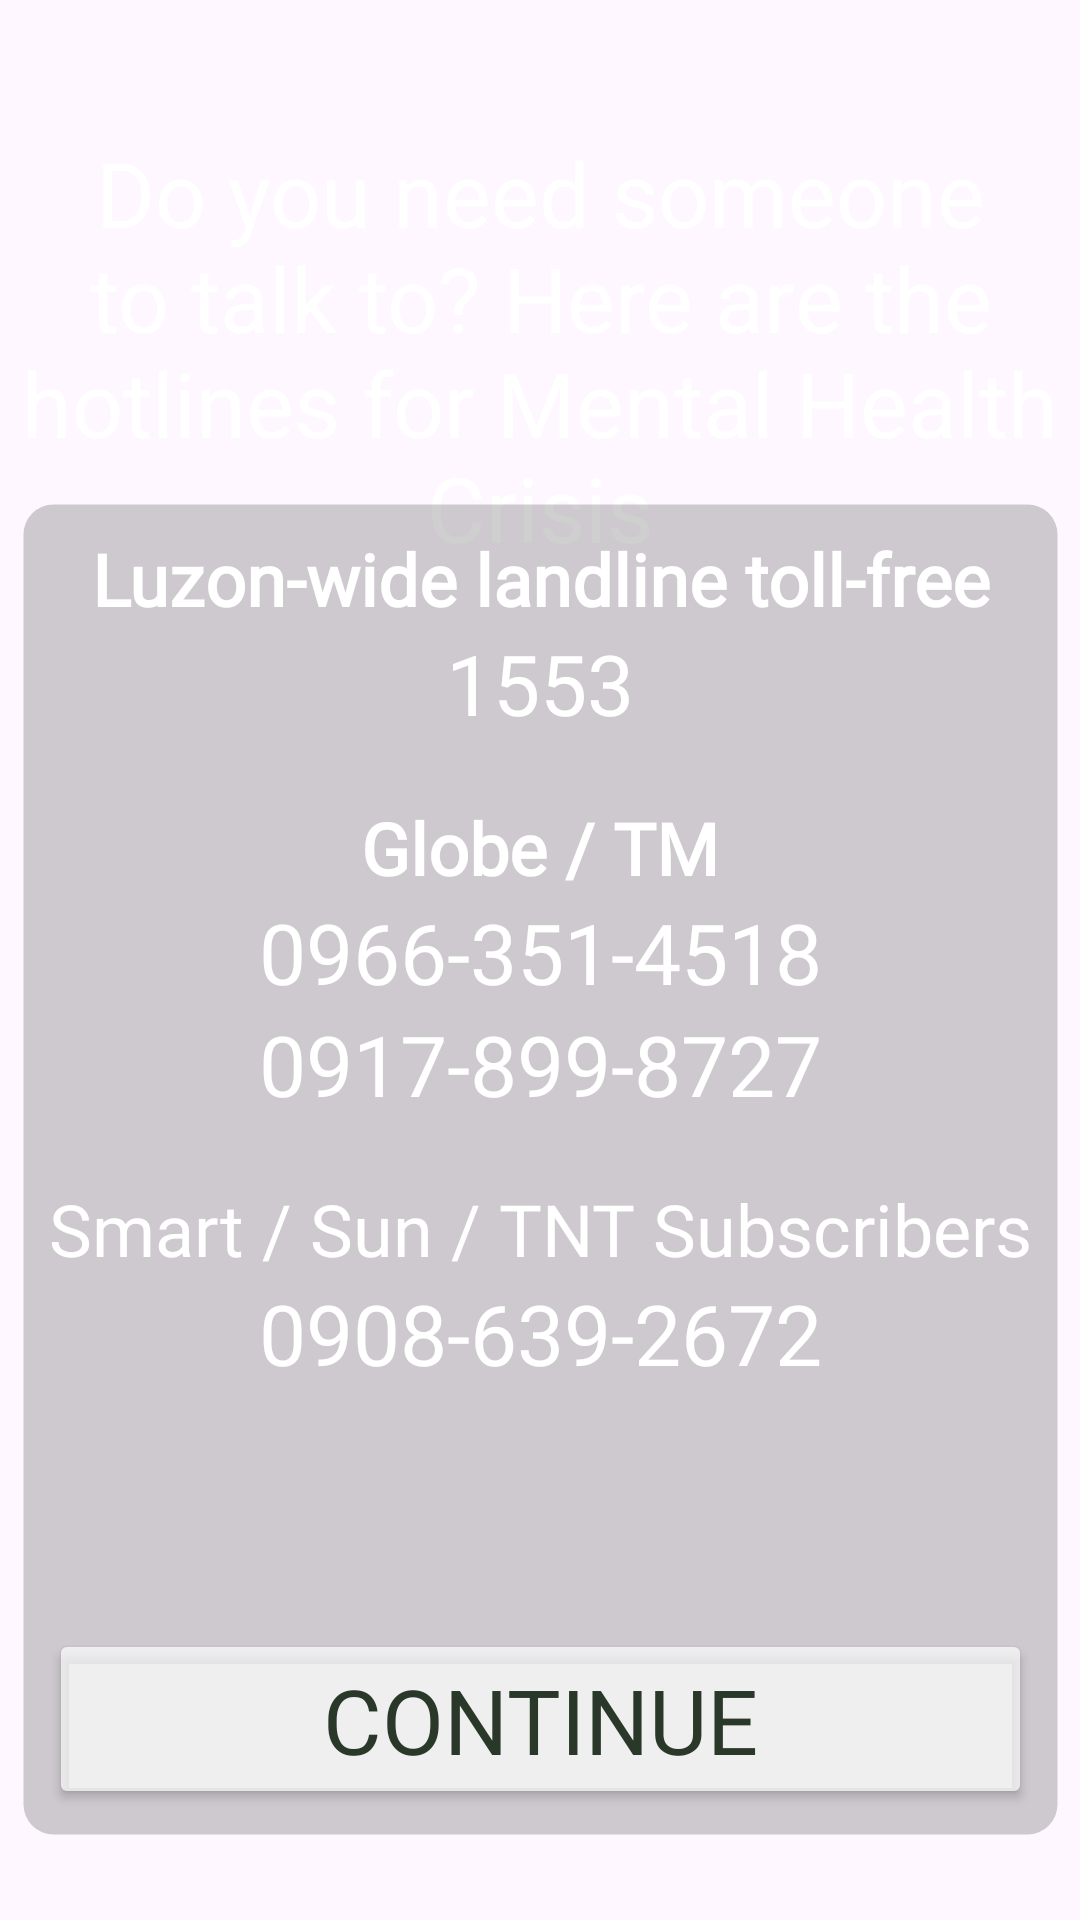

Write the Android layout XML for this screen, with the resource values it uses.
<!-- AndroidManifest.xml: application theme Theme.PlatTechFinalProject -->
<!-- res/layout/hotlines_page.xml -->
<?xml version="1.0" encoding="utf-8"?>
<androidx.constraintlayout.widget.ConstraintLayout xmlns:android="http://schemas.android.com/apk/res/android"
    xmlns:app="http://schemas.android.com/apk/res-auto"
    xmlns:tools="http://schemas.android.com/tools"
    android:layout_width="match_parent"
    android:layout_height="match_parent"
    android:background="@drawable/tranquilitybg"
    android:foregroundTint="#52B788">

    <TextView
        android:id="@+id/textView2"
        android:layout_width="wrap_content"
        android:layout_height="wrap_content"
        android:layout_marginTop="44dp"
        android:fontFamily="@font/helvetica_neue_lt_std_75_bold"
        android:text="@string/hotlines_page_title"
        android:textAlignment="center"
        android:textColor="#FFFFFF"
        android:textSize="30sp"
        app:layout_constraintEnd_toEndOf="parent"
        app:layout_constraintStart_toStartOf="parent"
        app:layout_constraintTop_toTopOf="parent" />

    <ScrollView
        android:layout_width="wrap_content"
        android:layout_height="wrap_content"
        app:layout_constraintBottom_toBottomOf="parent"
        app:layout_constraintEnd_toEndOf="parent"
        app:layout_constraintStart_toStartOf="parent"
        app:layout_constraintTop_toBottomOf="@+id/textView2">

        <TableLayout
            android:layout_width="wrap_content"
            android:layout_height="wrap_content"
            android:layout_marginTop="25dp"
            android:layout_marginBottom="75dp"
            android:background="@drawable/rounded_corner_translucent_green_background"
            android:gravity="center|center_horizontal"
            android:orientation="vertical"
            android:paddingStart="10dp"
            android:paddingTop="10dp"
            android:paddingEnd="10dp"
            android:paddingBottom="10dp">

            <TableRow
                android:layout_width="match_parent"
                android:layout_height="match_parent">

                <TextView
                    android:id="@+id/textView9"
                    android:layout_width="wrap_content"
                    android:layout_height="wrap_content"
                    android:fontFamily="@font/helvetica_neue_lt_std_75_bold"
                    android:text="@string/landline_title"
                    android:textAlignment="center"
                    android:textColor="#FFFFFF"
                    android:textSize="24sp"
                    android:textStyle="bold" />
            </TableRow>

            <TableRow
                android:layout_width="match_parent"
                android:layout_height="match_parent">

                <TextView
                    android:id="@+id/textView5"
                    android:layout_width="match_parent"
                    android:layout_height="wrap_content"
                    android:fontFamily="@font/helvetica_neue_lt_std_55_roman"
                    android:text="@string/landline_number"
                    android:textAlignment="center"
                    android:textAllCaps="false"
                    android:textColor="#FFFFFF"
                    android:textSize="28sp" />

            </TableRow>

            <TableRow
                android:layout_width="match_parent"
                android:layout_height="match_parent">

                <Space
                    android:layout_width="wrap_content"
                    android:layout_height="20dp" />
            </TableRow>

            <TableRow
                android:layout_width="match_parent"
                android:layout_height="match_parent">

                <TextView
                    android:id="@+id/textView6"
                    android:layout_width="wrap_content"
                    android:layout_height="wrap_content"
                    android:fontFamily="@font/helvetica_neue_lt_std_75_bold"
                    android:text="@string/globe_tm_title"
                    android:textAlignment="center"
                    android:textColor="#FFFFFF"
                    android:textSize="24sp"
                    android:textStyle="bold" />
            </TableRow>

            <TableRow
                android:layout_width="match_parent"
                android:layout_height="match_parent">

                <TextView
                    android:id="@+id/textView7"
                    android:layout_width="wrap_content"
                    android:layout_height="wrap_content"
                    android:fontFamily="@font/helvetica_neue_lt_std_55_roman"
                    android:text="@string/globe_tm_number_1"
                    android:textAlignment="center"
                    android:textColor="#FFFFFF"
                    android:textSize="28sp" />
            </TableRow>

            <TableRow
                android:layout_width="match_parent"
                android:layout_height="match_parent">

                <TextView
                    android:id="@+id/textView8"
                    android:layout_width="wrap_content"
                    android:layout_height="wrap_content"
                    android:fontFamily="@font/helvetica_neue_lt_std_55_roman"
                    android:text="@string/globe_tm_number_2"
                    android:textAlignment="center"
                    android:textColor="#FFFFFF"
                    android:textSize="28sp" />

            </TableRow>

            <TableRow
                android:layout_width="match_parent"
                android:layout_height="match_parent">

                <Space
                    android:layout_width="wrap_content"
                    android:layout_height="20dp" />
            </TableRow>

            <TableRow
                android:layout_width="match_parent"
                android:layout_height="match_parent">

                <TextView
                    android:id="@+id/textView3"
                    android:layout_width="wrap_content"
                    android:layout_height="wrap_content"
                    android:fontFamily="@font/helvetica_neue_lt_std_75_bold"
                    android:text="@string/smart_sun_tnt_title"
                    android:textAlignment="center"
                    android:textColor="#FFFFFF"
                    android:textSize="24sp" />
            </TableRow>

            <TableRow
                android:layout_width="match_parent"
                android:layout_height="match_parent">

                <TextView
                    android:id="@+id/textView4"
                    android:layout_width="wrap_content"
                    android:layout_height="wrap_content"
                    android:fontFamily="@font/helvetica_neue_lt_std_55_roman"
                    android:text="@string/smart_sun_tnt_number_1"
                    android:textAlignment="center"
                    android:textColor="#FFFFFF"
                    android:textSize="28sp" />

            </TableRow>

            <TableRow
                android:layout_width="match_parent"
                android:layout_height="match_parent">

                <Button
                    android:id="@+id/button4"
                    android:layout_width="wrap_content"
                    android:layout_height="80dp"
                    android:text="@string/placeholder"
                    android:visibility="invisible" />
            </TableRow>

            <TableRow
                android:layout_width="match_parent"
                android:layout_height="match_parent">

                <Button
                    android:id="@+id/nextBtnHotline"
                    android:layout_width="wrap_content"
                    android:layout_height="60dp"
                    android:backgroundTint="@color/button_color"
                    android:fontFamily="@font/helvetica_neue_lt_std_75_bold"
                    android:text="@string/next_button_text"
                    android:textColor="@color/button_text_color"
                    android:textSize="30sp" />
            </TableRow>

        </TableLayout>
    </ScrollView>

</androidx.constraintlayout.widget.ConstraintLayout>
<!-- resources referenced by this layout -->
<resources>
  <color name="button_color">#B3FFFFFF</color>
  <color name="button_text_color">#293829</color>
  <!-- drawable rounded_corner_translucent_green_background (drawable) -->
  <?xml version="1.0" encoding="UTF-8"?>
  <shape xmlns:android="http://schemas.android.com/apk/res/android">
      <solid android:color="#30000000"/>
  
      <stroke android:width="3dp"
          android:color="#00000000"
          />
  
      <padding android:left="1dp"
          android:top="1dp"
          android:right="1dp"
          android:bottom="1dp"
          />
  
      <corners android:bottomRightRadius="10dp" android:bottomLeftRadius="10dp"
          android:topLeftRadius="10dp" android:topRightRadius="10dp"/>
  </shape>
  <string name="globe_tm_number_1">0966-351-4518</string>
  <string name="globe_tm_number_2">0917-899-8727</string>
  <string name="globe_tm_title">Globe / TM</string>
  <string name="hotlines_page_title">Do you need someone to talk to? Here are the hotlines for Mental Health Crisis</string>
  <string name="landline_number">1553</string>
  <string name="landline_title">Luzon-wide landline toll-free</string>
  <string name="next_button_text">Continue</string>
  <string name="placeholder">Button</string>
  <string name="smart_sun_tnt_number_1">0908-639-2672</string>
  <string name="smart_sun_tnt_title">Smart / Sun / TNT Subscribers</string>
  <style name="Theme.PlatTechFinalProject" parent="Base.Theme.PlatTechFinalProject" />
  <style name="Base.Theme.PlatTechFinalProject" parent="Theme.Material3.DayNight.NoActionBar">
          
          
      </style>
</resources>
